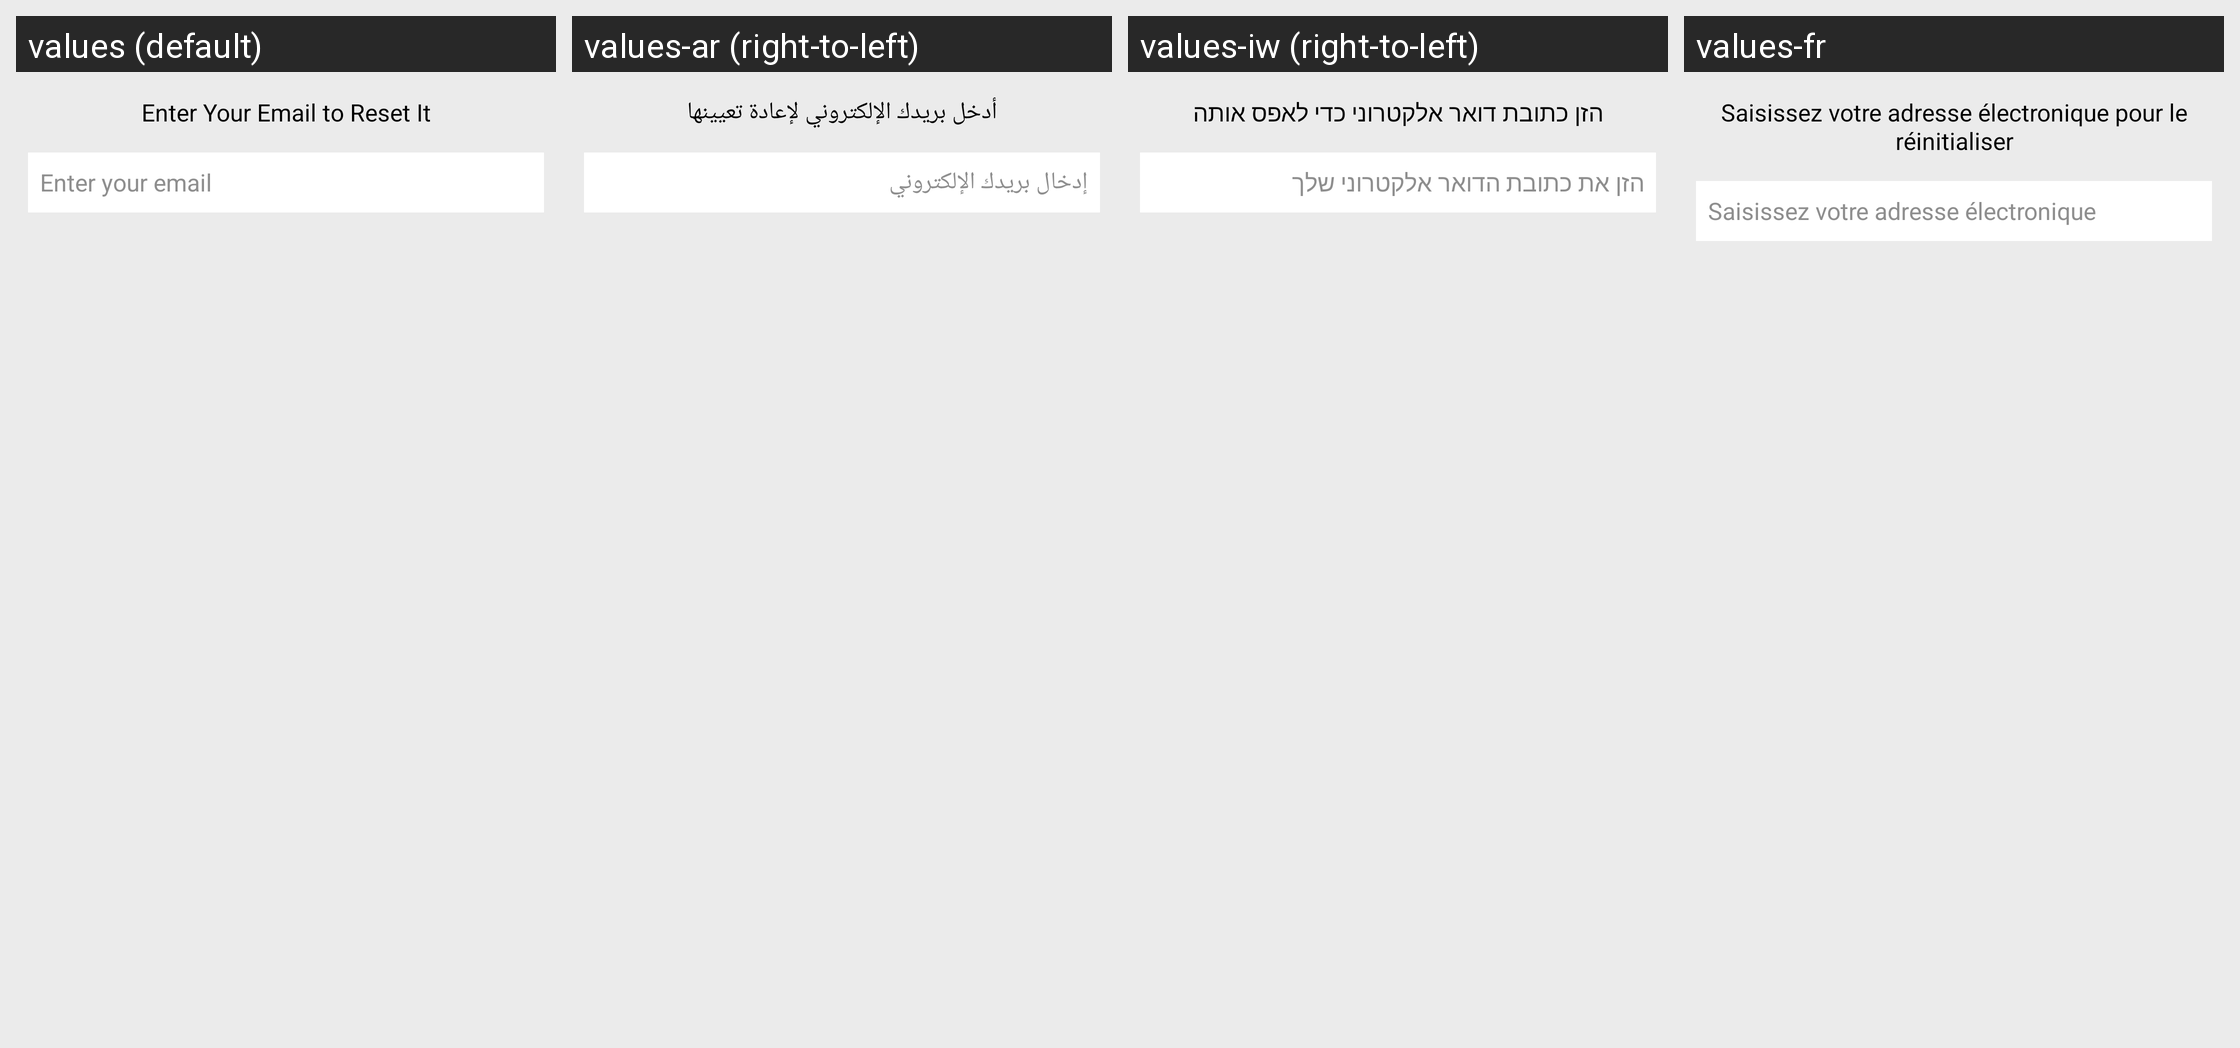

This grid shows one Android layout under several languages. Give, for every string resource on the screen, its name, the default text and each shown locale's text.
Android screen res/layout/fragment_password_dialogbox.xml rendered under 4 locales, left to right: values (default), values-ar (right-to-left), values-iw (right-to-left), values-fr. Device: Nexus 5 (rendered at 1080×1920; each locale shown at half size, 540×960, under a caption strip naming it); theme AppTheme.
Other locales in the repository, not shown: values-es, values-tr.
Strings drawn on this screen, with the default value and each locale's value (text and hints the layout hard-codes, and strings that could not be matched under every locale, appear in the picture but are not listed):

enter_email_reset
  values: Enter Your Email to Reset It
  values-ar: أدخل بريدك الإلكتروني لإعادة تعيينها
  values-iw: הזן כתובת דואר אלקטרוני כדי לאפס אותה
  values-fr: Saisissez votre adresse électronique pour le réinitialiser

enteremail
  values: Enter your email
  values-ar: إدخال بريدك الإلكتروني
  values-iw: הזן את כתובת הדואר אלקטרוני שלך
  values-fr: Saisissez votre adresse électronique
